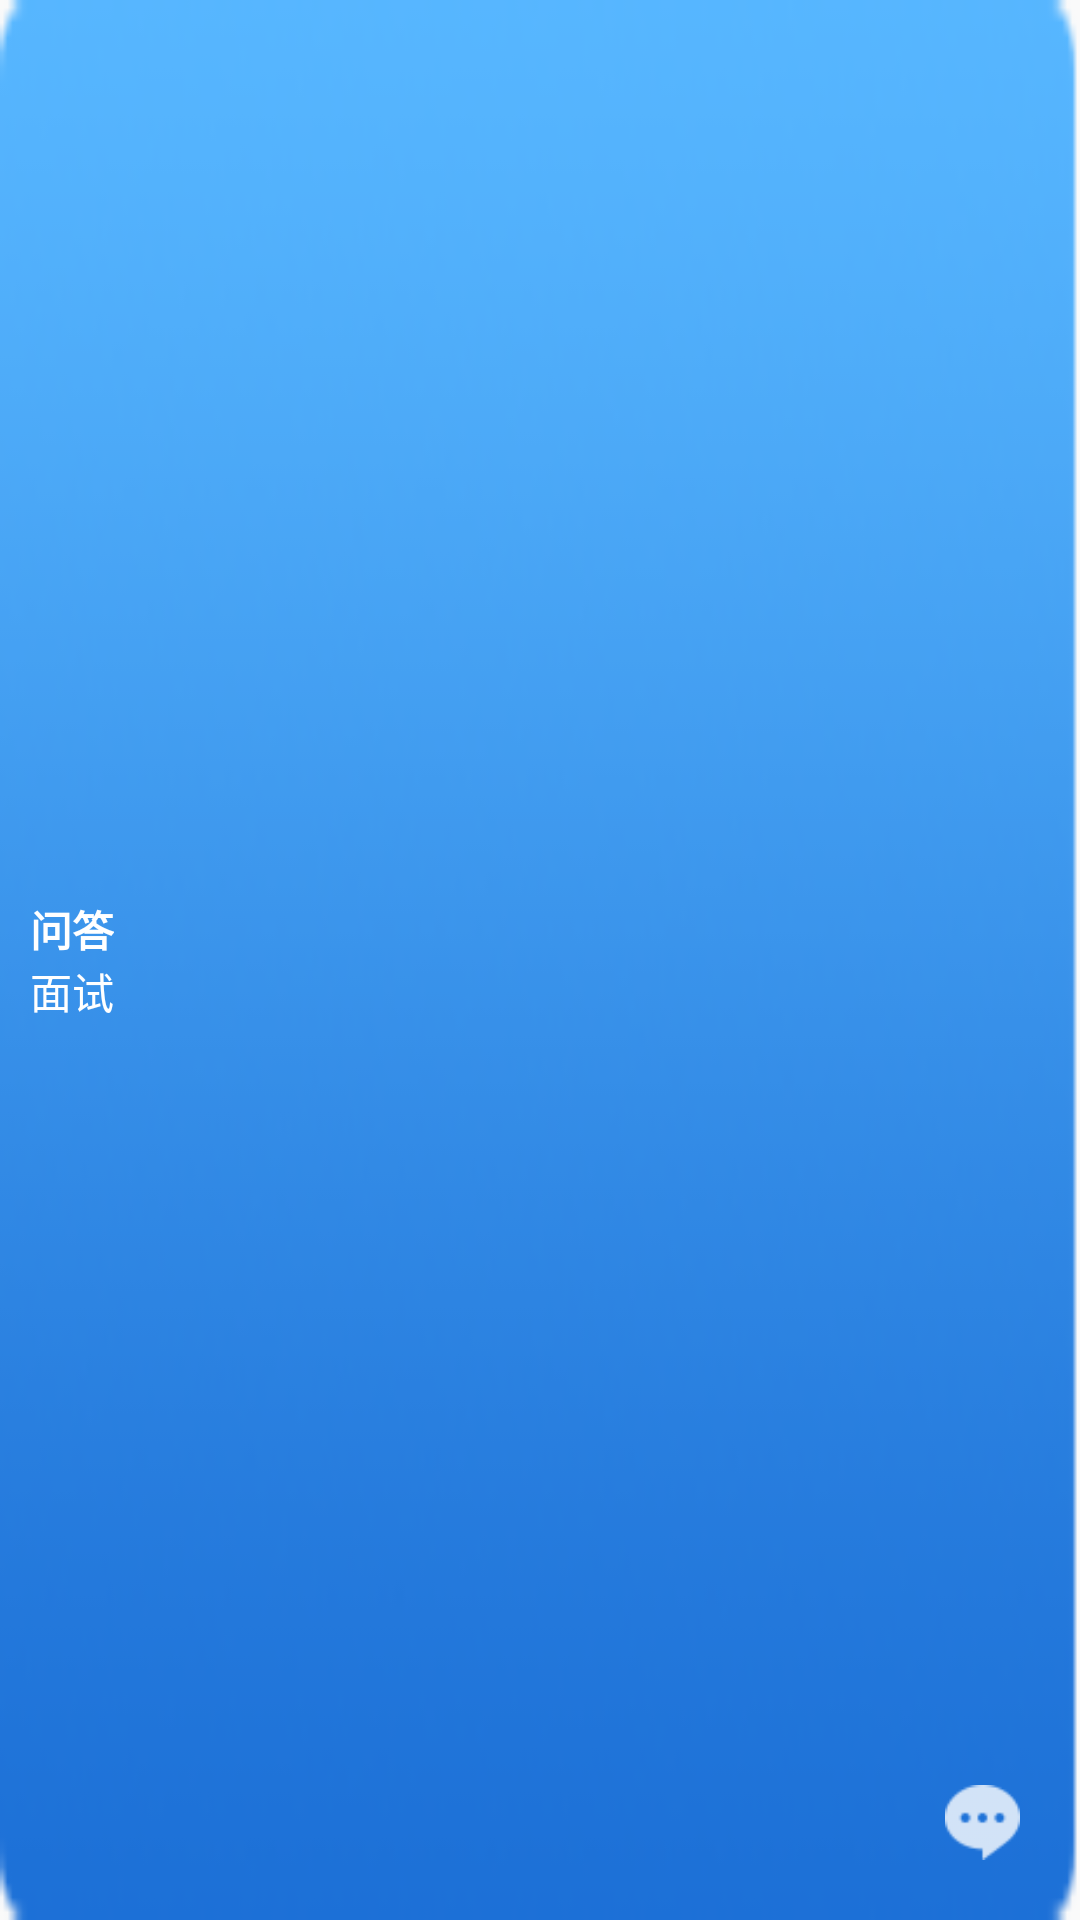

Produce the Android XML layout that renders to this screen, including the resource entries it uses.
<!-- AndroidManifest.xml: application theme AppTheme -->
<!-- res/layout/gridview_item.xml -->
<?xml version="1.0" encoding="utf-8"?>
<RelativeLayout xmlns:android="http://schemas.android.com/apk/res/android"
    android:layout_width="match_parent"
    android:layout_height="80dp"
    android:orientation="vertical">


    <ImageView
        android:id="@+id/iv_back_bg"
        android:layout_width="match_parent"
        android:layout_height="match_parent"
        android:background="@drawable/main_interview" />

    <ImageView
        android:id="@+id/iv_src"
        android:layout_width="25dp"
        android:layout_height="25dp"
        android:layout_alignParentRight="true"
        android:layout_alignParentBottom="true"
        android:layout_marginRight="20dp"
        android:layout_marginBottom="20dp"
        android:src="@drawable/main_interview_icon" />

    <LinearLayout
        android:layout_width="wrap_content"
        android:layout_height="wrap_content"
        android:layout_centerVertical="true"
        android:layout_marginLeft="10dp"
        android:orientation="vertical">

        <TextView
            android:id="@+id/tv_title"
            android:layout_width="wrap_content"
            android:layout_height="wrap_content"
            android:text="问答"
            android:textColor="@color/white"
            android:textSize="14sp"
            android:textStyle="bold" />

        <TextView
            android:id="@+id/tv_content"
            android:layout_width="wrap_content"
            android:layout_height="wrap_content"
            android:text="面试"
            android:textColor="@color/white"
            android:textSize="14sp" />


    </LinearLayout>


</RelativeLayout>
<!-- resources referenced by this layout -->
<resources>
  <color name="white">#ffffff</color>
  <!-- drawable main_interview: png bitmap (drawable, 12544 bytes) -->
  <!-- drawable main_interview_icon: png bitmap (drawable, 748 bytes) -->
  <style name="AppTheme" parent="Theme.AppCompat.Light.DarkActionBar">
          
          <item name="colorPrimary">@color/colorPrimary</item>
          <item name="colorPrimaryDark">@color/colorPrimaryDark</item>
          <item name="colorAccent">@color/colorAccent</item>
  
          <item name="android:windowNoTitle">true</item>
          <item name="android:windowFullscreen">true</item>
          <item name="android:windowContentOverlay">@null</item>
          <item name="windowNoTitle">true</item>
          <item name="windowActionBar">false</item>
      </style>
  <color name="colorPrimary">#3F51B5</color>
  <color name="colorPrimaryDark">#303F9F</color>
  <color name="colorAccent">#FF4081</color>
</resources>
